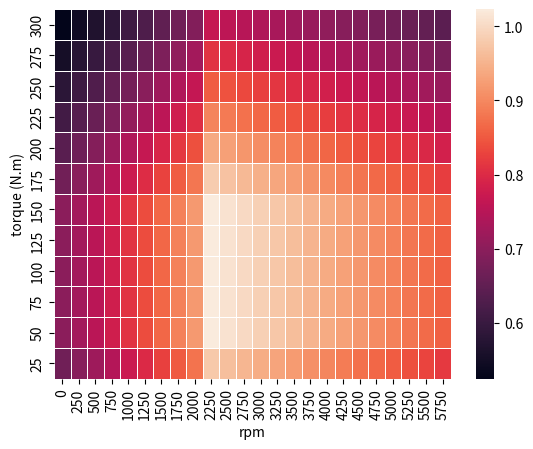

The matplotlib source for this figure:
class Motor:
    def instant_efficiencies(self, torque_series, rpm_series):
        return [
            self.instant_efficiency(torque, rpm)
            for (torque, rpm) in zip(torque_series, rpm_series)
        ]


class ElectricMotor(Motor):
    def __init__(
        self,
        eff_peak=0.94,
        rpm_plateau_start=2200,
        rpm_plateau_end=4000,
        torque_plateau_start=50,
        torque_plateau_end=150,
        eff_rpm_0=0.70,
        eff_rpm_8000=0.75,
        eff_torque_0=0.91,
        eff_torque_dropoff=0.25,
        **kwargs
    ):
        self.eff_peak = eff_peak
        self.rpm_plateau_start = rpm_plateau_start
        self.rpm_plateau_end = rpm_plateau_end
        self.torque_plateau_start = torque_plateau_start
        self.torque_plateau_end = torque_plateau_end
        self.eff_rpm_0 = eff_rpm_0
        self.eff_rpm_8000 = eff_rpm_8000
        self.eff_torque_0 = eff_torque_0
        self.eff_torque_dropoff = eff_torque_dropoff

    def instant_efficiency(self, torque, rpm):
        if rpm < self.rpm_plateau_start:
            eff_rpm = self.eff_rpm_0 + (rpm / self.rpm_plateau_start) * (
                self.eff_peak - self.eff_rpm_0
            )
        elif rpm > self.rpm_plateau_start:
            eff_rpm = self.eff_peak + (
                (rpm - self.rpm_plateau_end) / (8000 - self.rpm_plateau_end)
            ) * (self.eff_rpm_8000 - self.eff_peak)
        else:
            eff_rpm = self.eff_peak

        if torque < self.torque_plateau_start:
            eff_torque = self.eff_torque_0 + (
                (1 - self.eff_torque_0) * torque / self.torque_plateau_start
            )

        elif torque > self.torque_plateau_end:
            eff_torque = 1 - (
                self.eff_torque_dropoff
                * (torque - self.torque_plateau_end)
                / self.torque_plateau_end
            )
        else:
            eff_torque = 1

        return eff_rpm * eff_torque


class PetrolMotor(Motor):
    def __init__(
        self,
        eff_peak=0.31,
        rpm_plateau_start=1800,
        rpm_plateau_end=2000,
        torque_plateau_start=50,
        torque_plateau_end=150,
        eff_rpm_0=0.05,
        eff_rpm_8000=0.25,
        eff_torque_0=0.5,
        eff_torque_dropoff=0.35,
        **kwargs
    ):
        self.eff_peak = eff_peak
        self.rpm_plateau_start = rpm_plateau_start
        self.rpm_plateau_end = rpm_plateau_end
        self.torque_plateau_start = torque_plateau_start
        self.torque_plateau_end = torque_plateau_end
        self.eff_rpm_0 = eff_rpm_0
        self.eff_rpm_8000 = eff_rpm_8000
        self.eff_torque_0 = eff_torque_0
        self.eff_torque_dropoff = eff_torque_dropoff

    def instant_efficiency(self, torque, rpm):
        if rpm < self.rpm_plateau_start:
            eff_rpm = self.eff_rpm_0 + (rpm / self.rpm_plateau_start) * (
                self.eff_peak - self.eff_rpm_0
            )
        elif rpm > self.rpm_plateau_start:
            eff_rpm = self.eff_peak + (
                (rpm - self.rpm_plateau_end) / (8000 - self.rpm_plateau_end)
            ) * (self.eff_rpm_8000 - self.eff_peak)
        else:
            eff_rpm = self.eff_peak

        if torque < self.torque_plateau_start:
            eff_torque = self.eff_torque_0 + (
                (1 - self.eff_torque_0) * torque / self.torque_plateau_start
            )

        elif torque > self.torque_plateau_end:
            eff_torque = 1 - (
                self.eff_torque_dropoff
                * (torque - self.torque_plateau_end)
                / self.torque_plateau_end
            )
        else:
            eff_torque = 1

        return eff_rpm * eff_torque


if __name__ == "__main__":
    # Generate diagrams to illustrate
    import matplotlib.pyplot as plt
    import numpy as np
    import seaborn as sns

    E = PetrolMotor()
    E = ElectricMotor()
    rpms = np.arange(0, 6000, 250)
    torques = np.arange(300, 0, -25)
    result = []
    for torque in torques:
        for rpm in rpms:
            result.append(E.instant_efficiency(torque, rpm))
    result = np.reshape(result, (len(torques), len(rpms)))
    print(result)
    ax = sns.heatmap(result, linewidth=0.5, yticklabels=torques, xticklabels=rpms)
    ax.set(xlabel="rpm", ylabel="torque (N.m)")

    plt.show()
